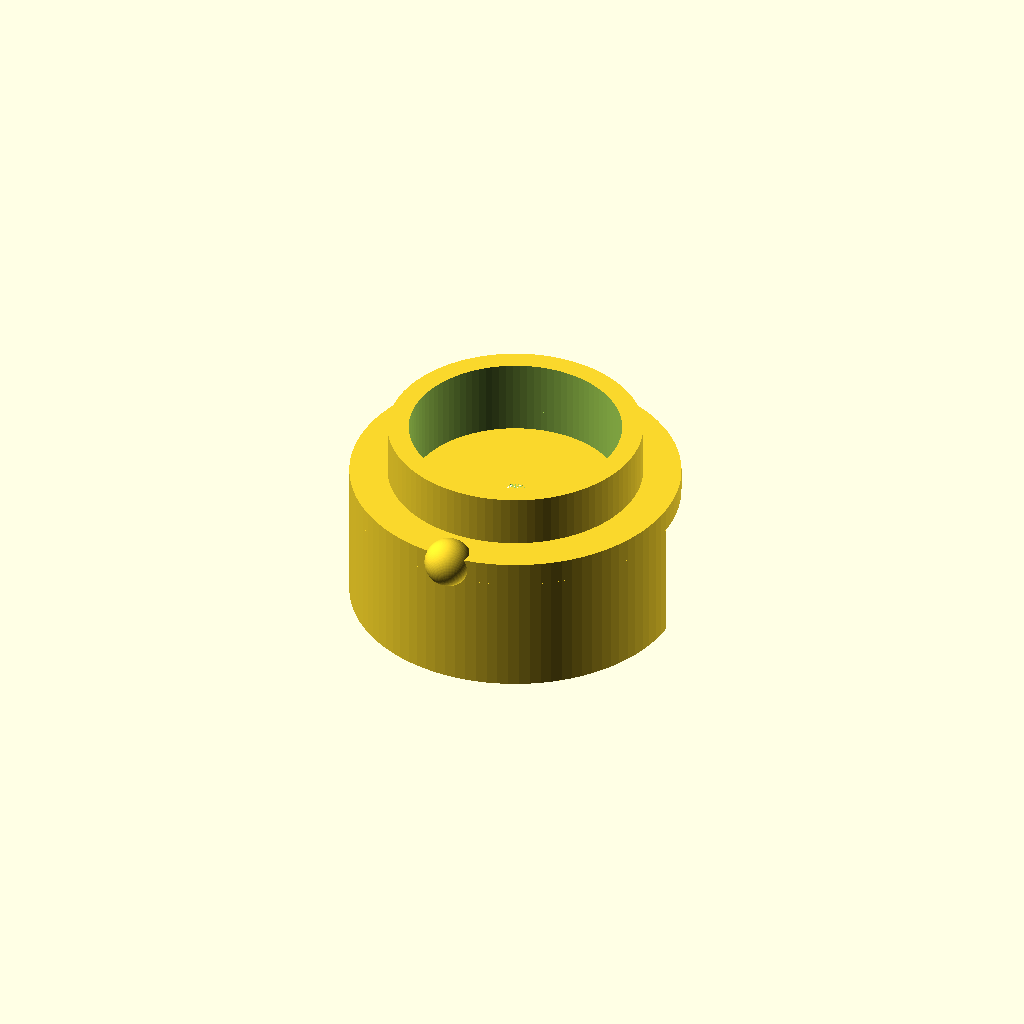
Cell 1: the model at its default parameters.
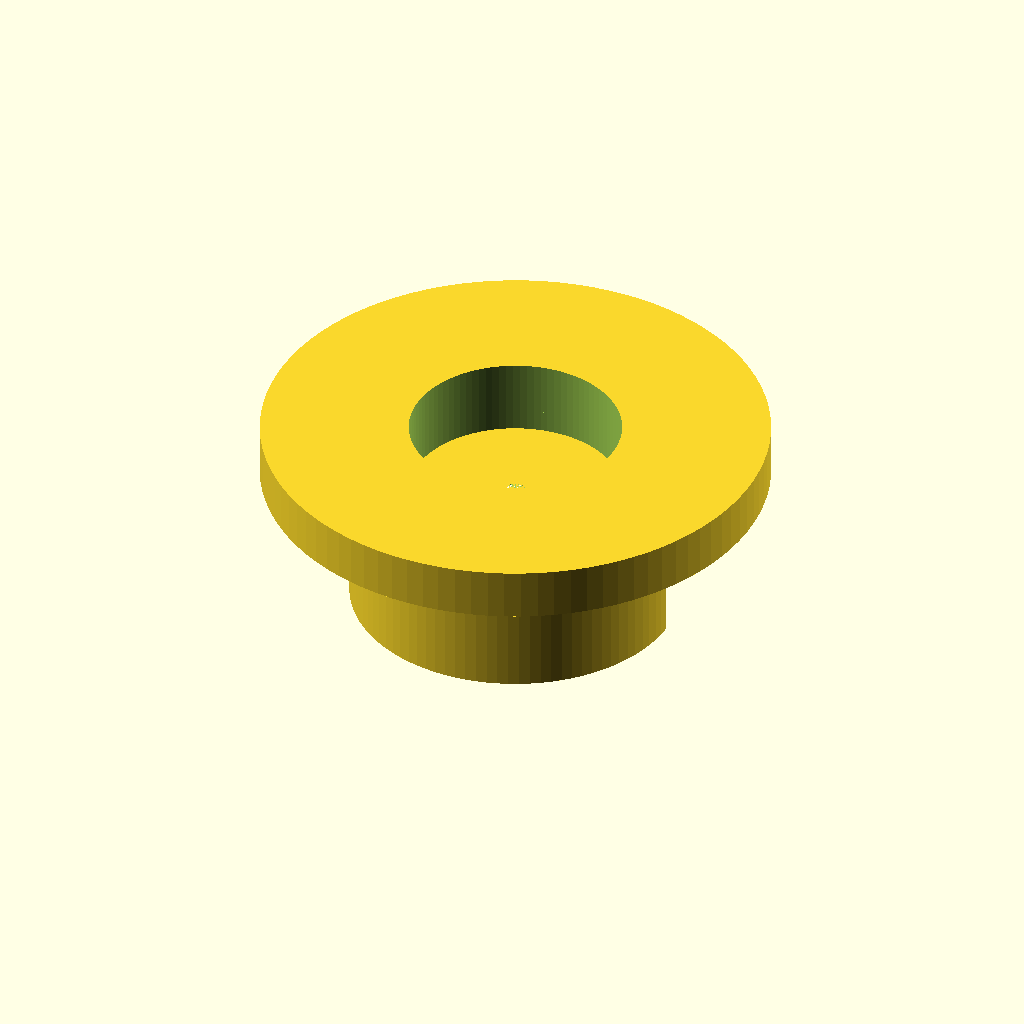
Cell 2 — sleeve_od set to 25.4, the other parameters unchanged.
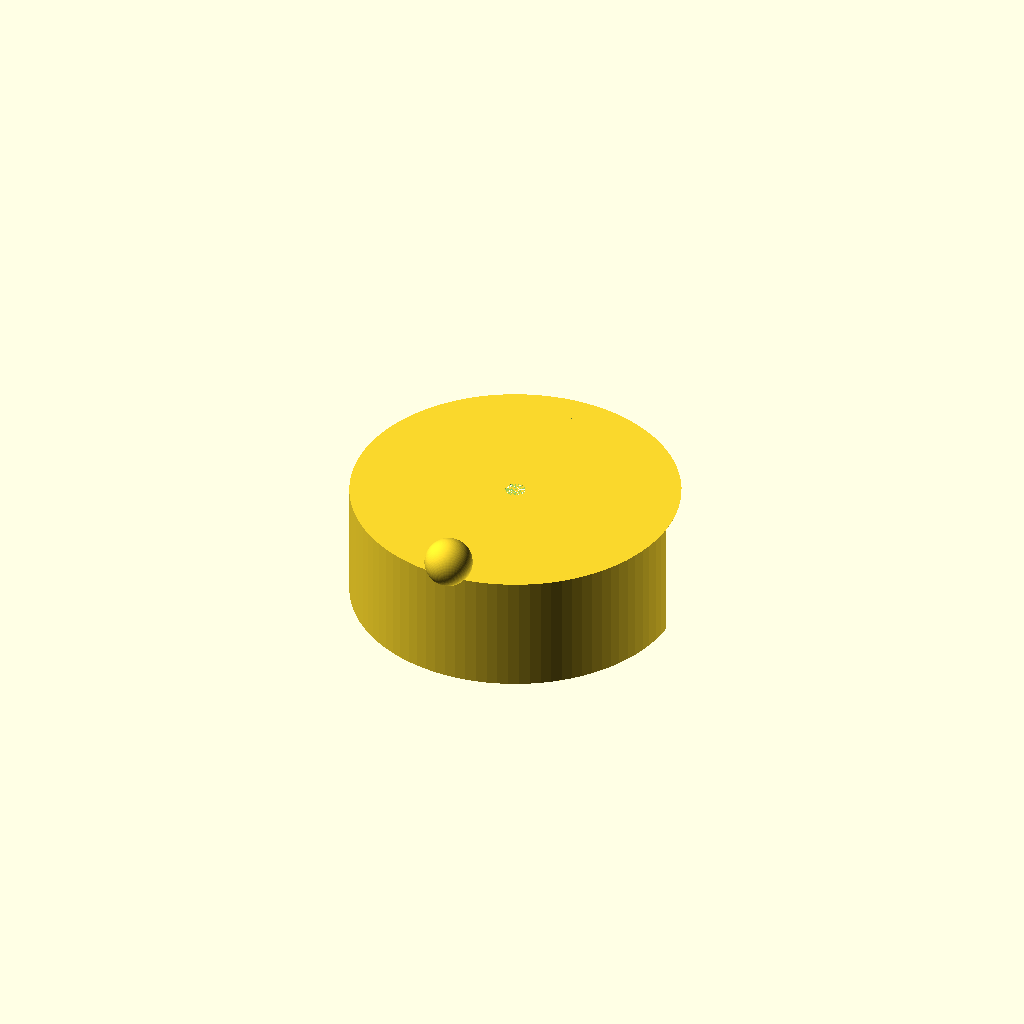
Cell 3: sleeve_id = 21.2 (everything else at default).
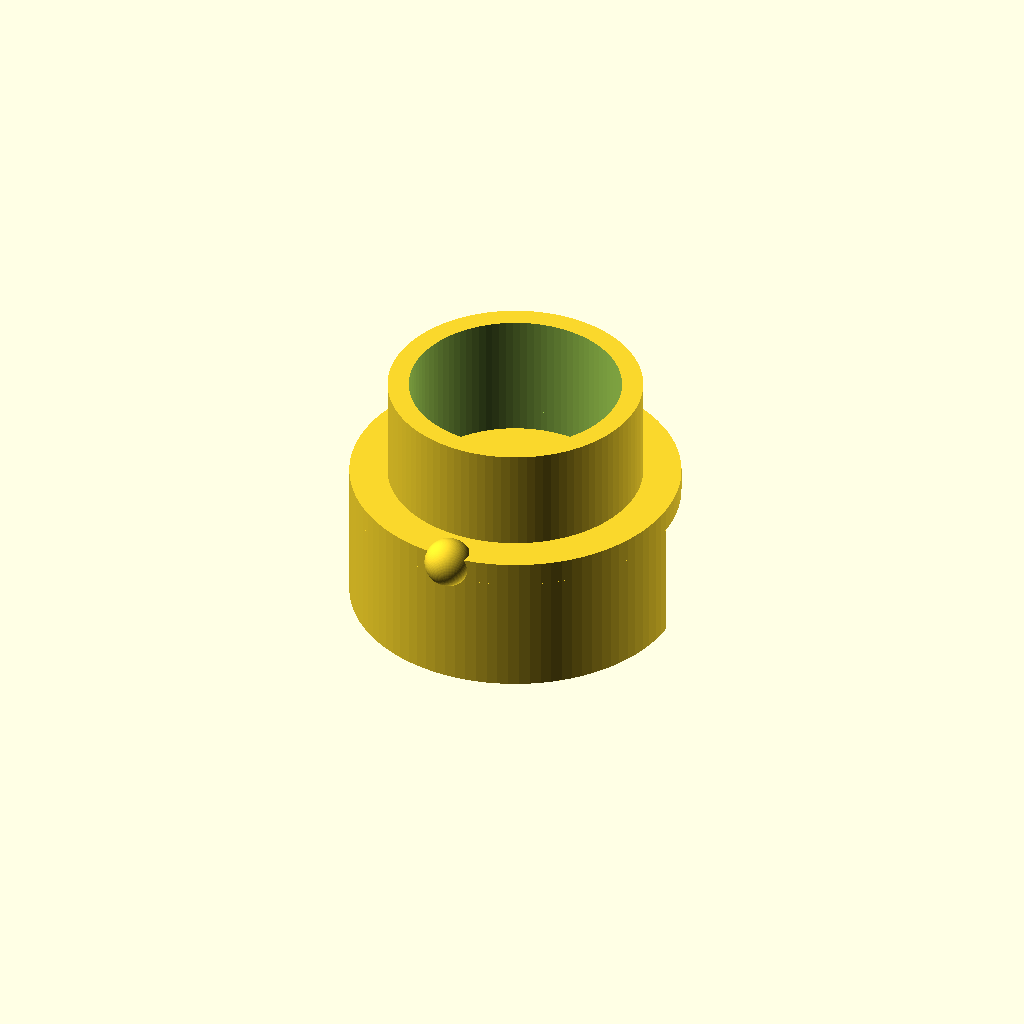
Cell 4: the same model with sleeve_h = 5.2.
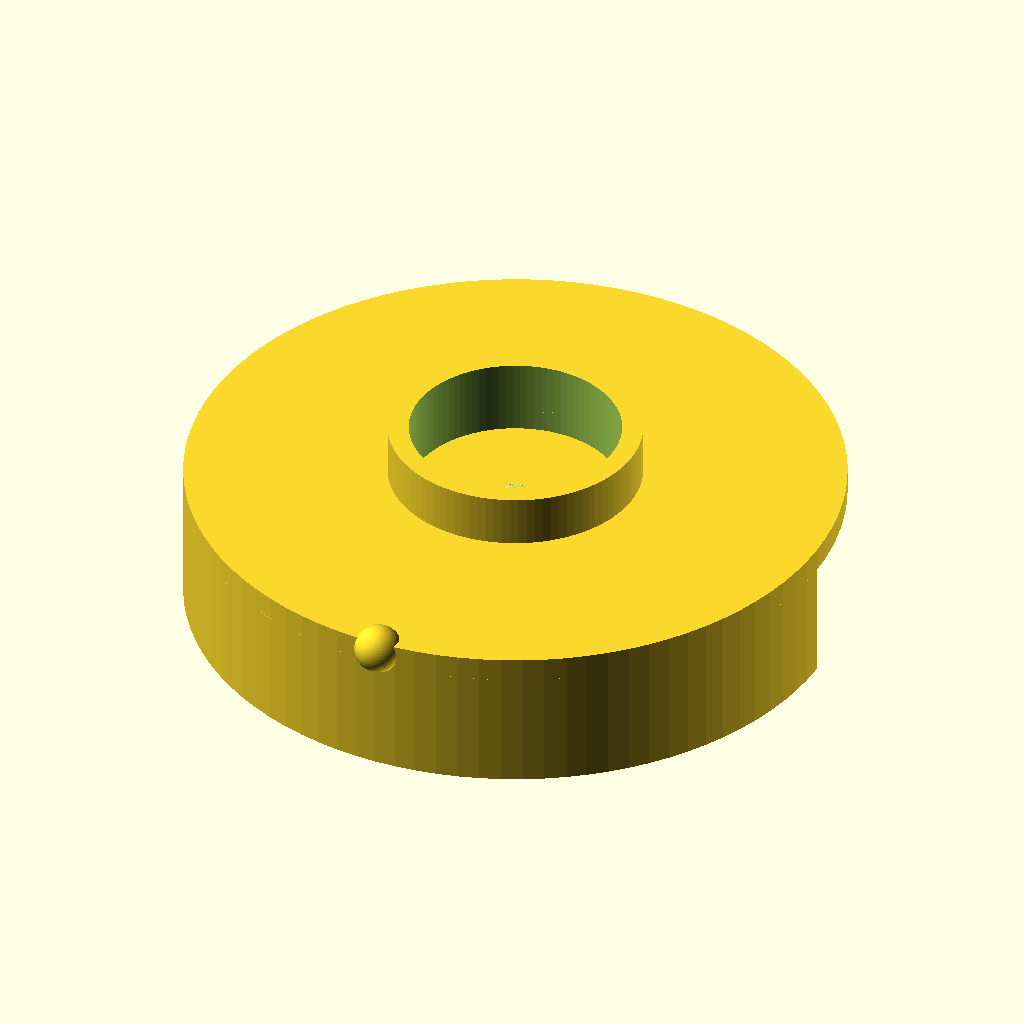
Cell 5: the same model with flange_od = 33.
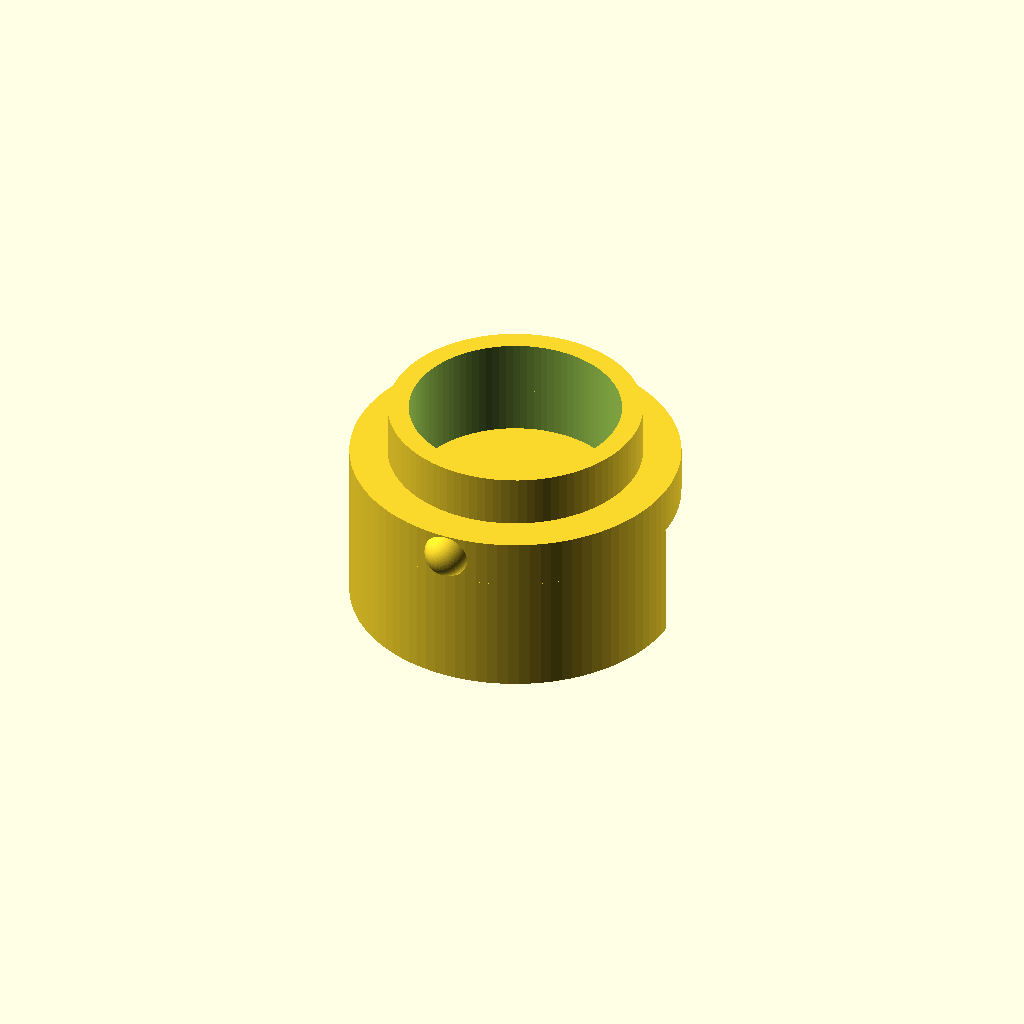
Cell 6: flange_t = 2.4 (everything else at default).
One fixed orthographic camera (rotation 55°, 0°, 25°; colour scheme Cornfield) for every cell.
The OpenSCAD source (hardware/flx-motion-1-mask.scad):
// ============================================================
//  FLX-MOTION-1 pet visor (Olof's idea)
//  A tiny friction-fit collar for the motion puck's lens window:
//  the sleeve presses into the 13 mm opening around the PIR lens,
//  and the half-visor blocks the LOWER fresnel facets — twist it
//  visor-down and floor-level pets disappear from view. Twist it
//  away (or leave it off) for full coverage.
//
//  Print flat on the flange, no supports. PETG, 0.12 layers.
// ============================================================

sleeve_od = 12.7;     // presses into the shell's 13.0 window
sleeve_id = 10.6;     // clears the AM312 lens (~10)
sleeve_h  = 2.6;      // through the 2.0 shell + a little grip

flange_od = 16.5;
flange_t  = 1.2;

visor_len  = 6.0;     // how far the hood reaches past the lens
visor_wall = 1.5;

$fn = 96;

// flange against the dome
difference() {
  cylinder(d = flange_od, h = flange_t);
  translate([0, 0, -0.1]) cylinder(d = sleeve_id, h = flange_t + 0.2);
}
// insertion sleeve
translate([0, 0, flange_t])
  difference() {
    cylinder(d = sleeve_od, h = sleeve_h);
    translate([0, 0, -0.1]) cylinder(d = sleeve_id, h = sleeve_h + 0.2);
  }
// the visor: lower half-hood reaching forward over the lens
difference() {
  cylinder(d = flange_od, h = 0.01); // anchor for the hull below
  cylinder(d = 1, h = 1);
}
difference() {
  translate([0, 0, -visor_len]) cylinder(d = flange_od, h = visor_len);
  translate([0, 0, -visor_len - 0.1]) cylinder(d = flange_od - 2 * visor_wall, h = visor_len + 0.2);
  // keep only the lower half (visor side): cut the upper half away
  translate([-flange_od/2 - 1, 0, -visor_len - 1])
    cube([flange_od + 2, flange_od/2 + 2, visor_len + 2]);
}
// grip nub so fingers can twist the collar
translate([0, -flange_od/2 + 0.4, flange_t/2])
  sphere(d = 2.4);
Customizer parameters (derived from the source; name, type, default, range or options):
sleeve_od: number, default 12.7
sleeve_id: number, default 10.6
sleeve_h: number, default 2.6
flange_od: number, default 16.5
flange_t: number, default 1.2
visor_len: number, default 6
visor_wall: number, default 1.5
